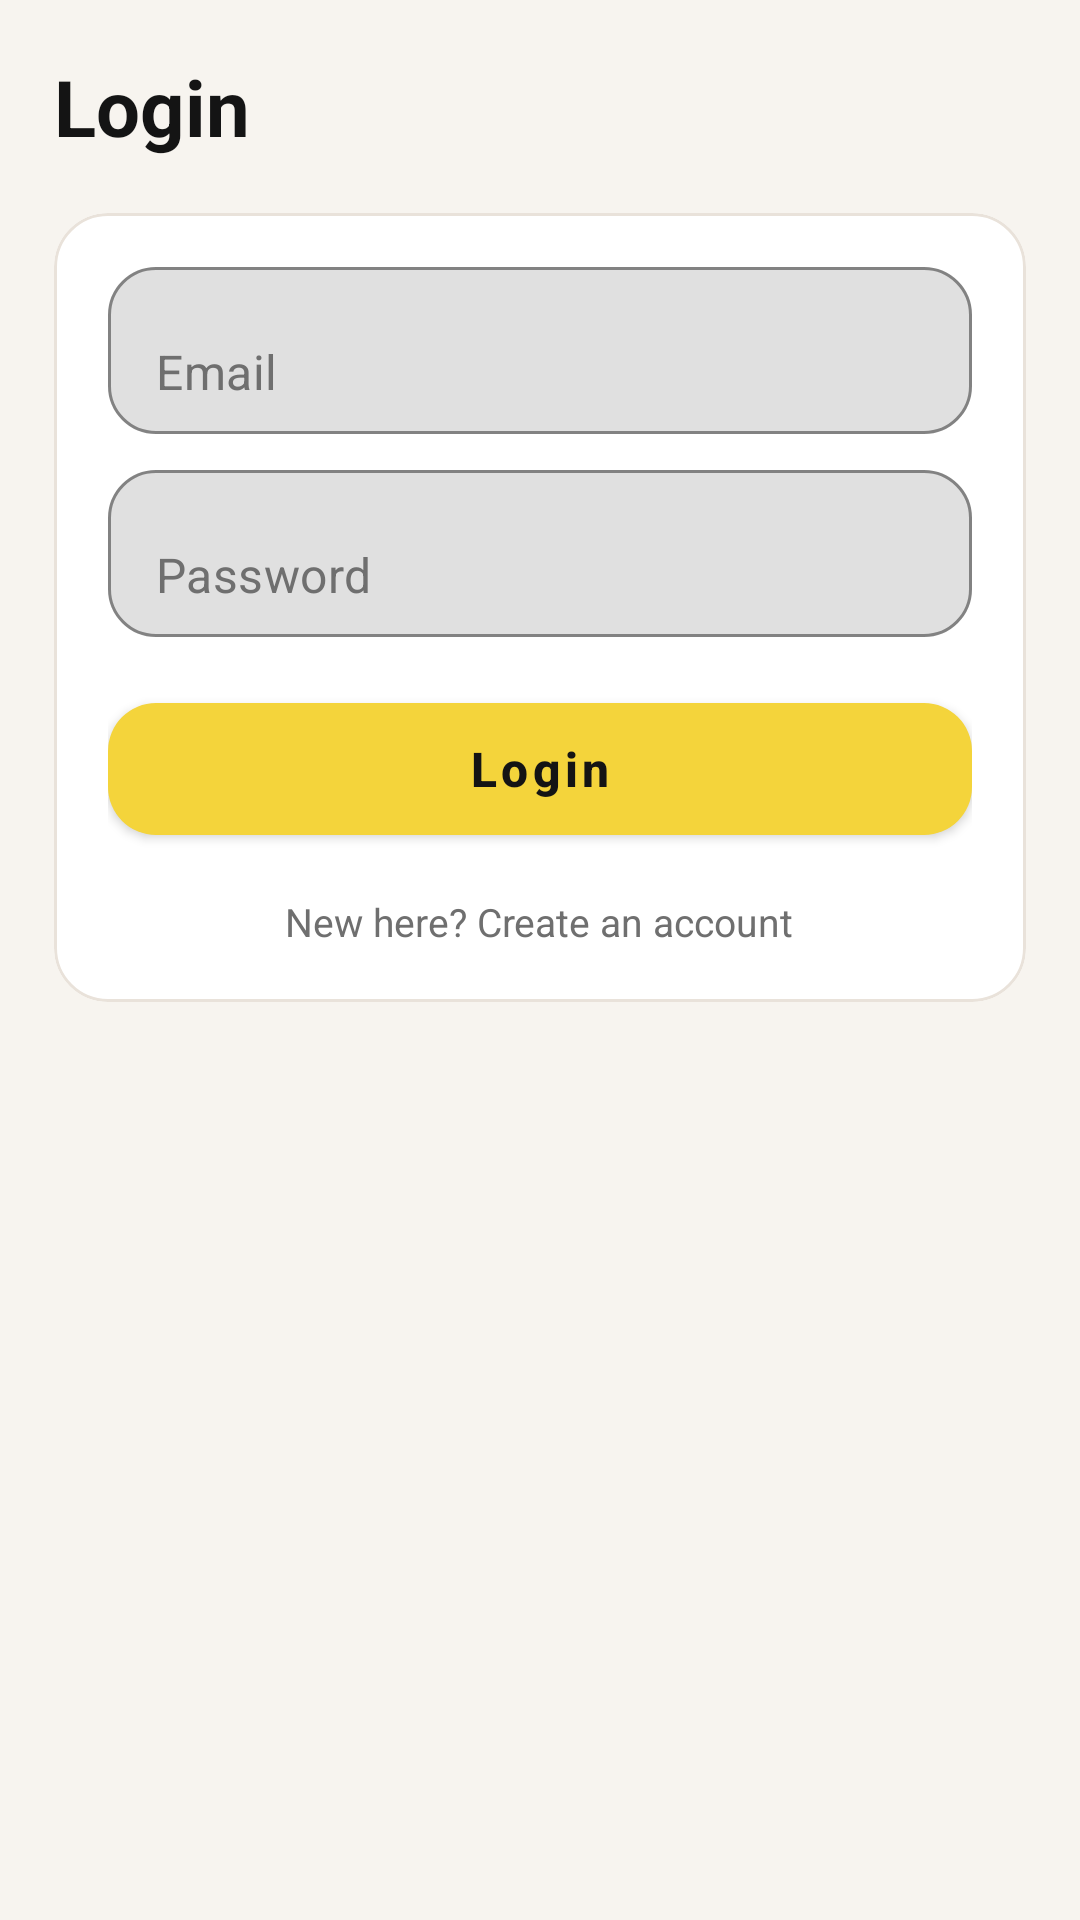

Produce the Android XML layout that renders to this screen, including the resource entries it uses.
<!-- AndroidManifest.xml: application theme Theme.RideHive -->
<!-- res/layout/activity_login.xml -->
<?xml version="1.0" encoding="utf-8"?>
<androidx.constraintlayout.widget.ConstraintLayout xmlns:android="http://schemas.android.com/apk/res/android"
    xmlns:app="http://schemas.android.com/apk/res-auto"
    android:layout_width="match_parent"
    android:layout_height="match_parent"
    android:background="@color/rh_screen_bg"
    android:padding="18dp">

    <TextView
        android:id="@+id/tv_title"
        android:layout_width="0dp"
        android:layout_height="wrap_content"
        android:text="Login"
        android:textColor="@color/rh_text_primary"
        android:textSize="26sp"
        android:textStyle="bold"
        app:layout_constraintEnd_toEndOf="parent"
        app:layout_constraintStart_toStartOf="parent"
        app:layout_constraintTop_toTopOf="parent" />

    <com.google.android.material.card.MaterialCardView
        android:layout_width="0dp"
        android:layout_height="wrap_content"
        android:layout_marginTop="18dp"
        app:cardBackgroundColor="@color/rh_card_bg"
        app:cardCornerRadius="18dp"
        app:cardElevation="0dp"
        app:strokeColor="@color/rh_divider"
        app:strokeWidth="1dp"
        app:layout_constraintEnd_toEndOf="parent"
        app:layout_constraintStart_toStartOf="parent"
        app:layout_constraintTop_toBottomOf="@id/tv_title">

        <LinearLayout
            android:layout_width="match_parent"
            android:layout_height="wrap_content"
            android:orientation="vertical"
            android:padding="18dp">

            <com.google.android.material.textfield.TextInputLayout
                android:layout_width="match_parent"
                android:layout_height="wrap_content"
                app:hintEnabled="false"
                app:hintTextColor="@color/rh_text_secondary"
                app:boxStrokeColor="@color/rh_divider"
                app:boxStrokeWidth="1dp"
                app:boxStrokeWidthFocused="2dp"
                app:boxBackgroundMode="outline"
                app:boxCornerRadiusBottomEnd="16dp"
                app:boxCornerRadiusBottomStart="16dp"
                app:boxCornerRadiusTopEnd="16dp"
                app:boxCornerRadiusTopStart="16dp">

                <com.google.android.material.textfield.TextInputEditText
                    android:id="@+id/et_email"
                    android:layout_width="match_parent"
                    android:layout_height="wrap_content"
                    android:hint="Email"
                    android:textColor="@color/rh_text_primary"
                    android:textColorHint="@color/rh_text_secondary"
                    android:inputType="textEmailAddress" />
            </com.google.android.material.textfield.TextInputLayout>

            <com.google.android.material.textfield.TextInputLayout
                android:layout_width="match_parent"
                android:layout_height="wrap_content"
                android:layout_marginTop="12dp"
                app:hintEnabled="false"
                app:hintTextColor="@color/rh_text_secondary"
                app:boxStrokeColor="@color/rh_divider"
                app:boxStrokeWidth="1dp"
                app:boxStrokeWidthFocused="2dp"
                app:boxBackgroundMode="outline"
                app:boxCornerRadiusBottomEnd="16dp"
                app:boxCornerRadiusBottomStart="16dp"
                app:boxCornerRadiusTopEnd="16dp"
                app:boxCornerRadiusTopStart="16dp">

                <com.google.android.material.textfield.TextInputEditText
                    android:id="@+id/et_password"
                    android:layout_width="match_parent"
                    android:layout_height="wrap_content"
                    android:hint="Password"
                    android:textColor="@color/rh_text_primary"
                    android:textColorHint="@color/rh_text_secondary"
                    android:inputType="textPassword" />
            </com.google.android.material.textfield.TextInputLayout>

            <com.google.android.material.button.MaterialButton
                android:id="@+id/btn_login"
                android:layout_width="match_parent"
                android:layout_height="56dp"
                android:layout_marginTop="16dp"
                android:text="Login"
                android:textAllCaps="false"
                android:textColor="@color/rh_on_primary"
                android:textSize="16sp"
                android:textStyle="bold"
                app:backgroundTint="@color/rh_primary"
                app:cornerRadius="16dp" />

            <TextView
                android:id="@+id/tv_signup"
                android:layout_width="wrap_content"
                android:layout_height="wrap_content"
                android:layout_gravity="center_horizontal"
                android:layout_marginTop="14dp"
                android:text="New here? Create an account"
                android:textColor="@color/rh_text_secondary"
                android:textSize="13sp" />

        </LinearLayout>
    </com.google.android.material.card.MaterialCardView>

</androidx.constraintlayout.widget.ConstraintLayout>
<!-- resources referenced by this layout -->
<resources>
  <color name="rh_card_bg">#FFFFFFFF</color>
  <color name="rh_divider">#FFE9E2DA</color>
  <color name="rh_on_primary">#FF141414</color>
  <color name="rh_primary">#FFF4D43B</color>
  <color name="rh_screen_bg">#FFF7F4EF</color>
  <color name="rh_text_primary">#FF141414</color>
  <color name="rh_text_secondary">#FF6F6F6F</color>
  <style name="Theme.RideHive" parent="Theme.MaterialComponents.DayNight.NoActionBar">
          
          <item name="colorPrimary">@color/rh_primary</item>
          <item name="colorPrimaryVariant">@color/rh_primary_variant</item>
          <item name="colorOnPrimary">@color/rh_on_primary</item>
          
          <item name="colorSecondary">@color/rh_accent</item>
          <item name="colorSecondaryVariant">@color/rh_accent_variant</item>
          <item name="colorOnSecondary">@color/rh_on_accent</item>
          
          <item name="android:statusBarColor">@color/rh_screen_bg</item>
          <item name="android:windowLightStatusBar">true</item>
          
      </style>
  <color name="rh_primary_variant">#FFE3C52F</color>
  <color name="rh_accent">#FFF4D43B</color>
  <color name="rh_accent_variant">#FFE3C52F</color>
  <color name="rh_on_accent">#FF141414</color>
</resources>
